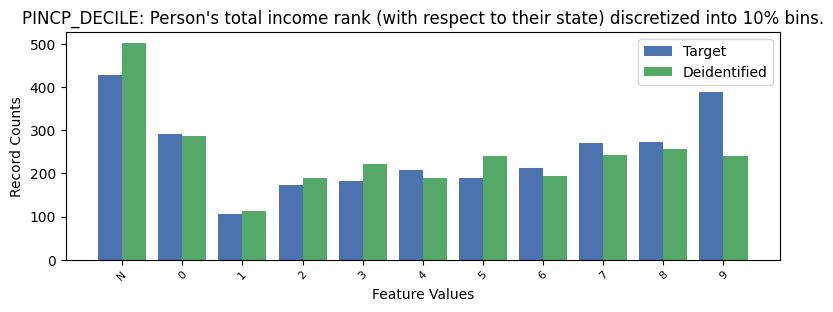

Values plotted in this chart, from the file beside it:
, PINCP_DECILE, count_target, count_deidentified
0, -1, 427, 502
1, 9, 389, 240
2, 0, 291, 286
3, 8, 273, 257
4, 7, 270, 242
5, 6, 213, 193
6, 4, 207, 189
7, 5, 190, 239
8, 3, 183, 222
9, 2, 174, 190
10, 1, 107, 113
